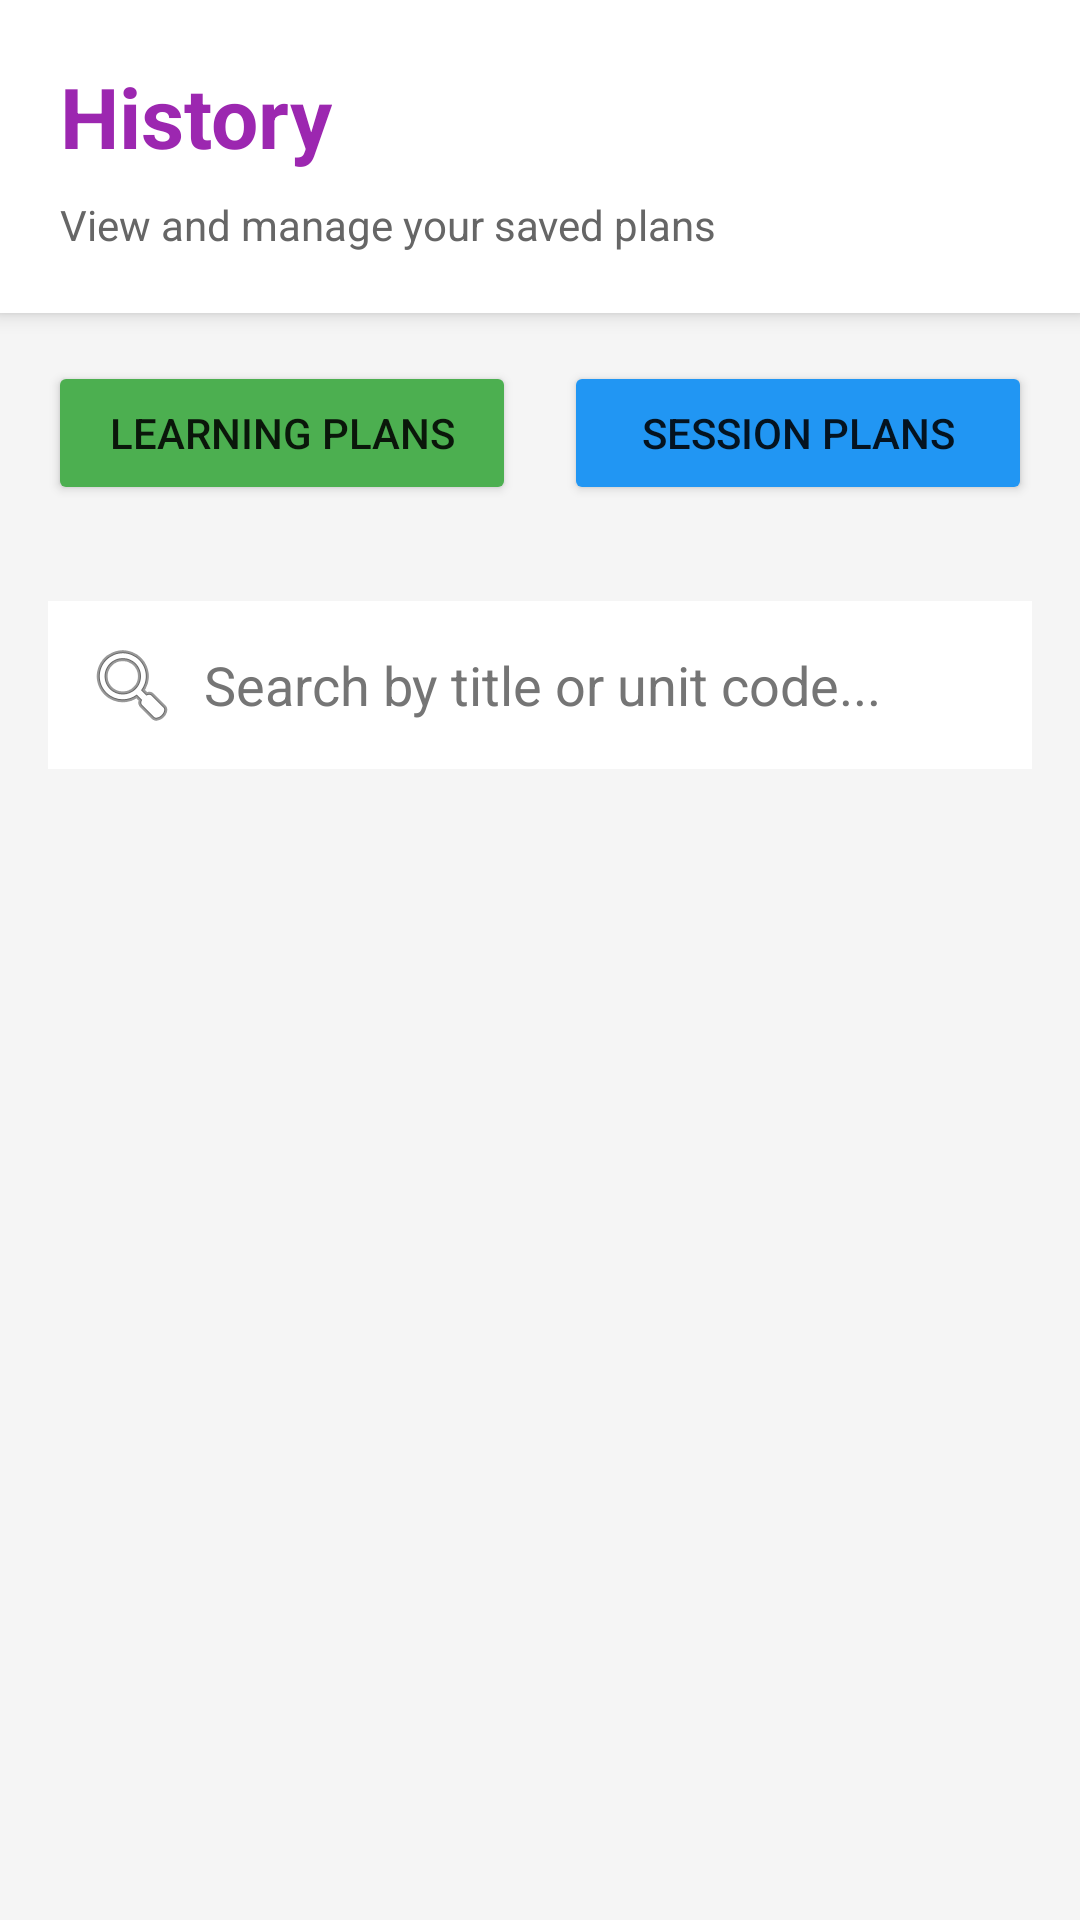

Produce the Android XML layout that renders to this screen, including the resource entries it uses.
<!-- AndroidManifest.xml: application theme Theme.MyEduPlanner -->
<!-- res/layout/activity_history.xml -->
<?xml version="1.0" encoding="utf-8"?>
<LinearLayout
    xmlns:android="http://schemas.android.com/apk/res/android"
    xmlns:tools="http://schemas.android.com/tools"
    android:layout_width="match_parent"
    android:layout_height="match_parent"
    android:orientation="vertical"
    android:background="#F5F5F5"
    tools:context=".HistoryActivity">

    
    <LinearLayout
        android:layout_width="match_parent"
        android:layout_height="wrap_content"
        android:orientation="vertical"
        android:padding="20dp"
        android:background="@android:color/white"
        android:elevation="4dp">

        <TextView
            android:layout_width="wrap_content"
            android:layout_height="wrap_content"
            android:text="History"
            android:textSize="28sp"
            android:textStyle="bold"
            android:textColor="#9C27B0"
            android:layout_marginBottom="8dp"/>

        <TextView
            android:layout_width="wrap_content"
            android:layout_height="wrap_content"
            android:text="View and manage your saved plans"
            android:textSize="14sp"
            android:textColor="#666666"/>

    </LinearLayout>

    
    <LinearLayout
        android:layout_width="match_parent"
        android:layout_height="wrap_content"
        android:orientation="horizontal"
        android:padding="16dp"
        android:gravity="center">

        <Button
            android:id="@+id/btnLearningPlansTab"
            android:layout_width="0dp"
            android:layout_height="wrap_content"
            android:layout_weight="1"
            android:text="Learning Plans"
            android:textSize="14sp"
            android:backgroundTint="#4CAF50"
            android:layout_marginEnd="8dp"/>

        <Button
            android:id="@+id/btnSessionPlansTab"
            android:layout_width="0dp"
            android:layout_height="wrap_content"
            android:layout_weight="1"
            android:text="Session Plans"
            android:textSize="14sp"
            android:backgroundTint="#2196F3"
            android:layout_marginStart="8dp"/>

    </LinearLayout>

    
    <LinearLayout
        android:layout_width="match_parent"
        android:layout_height="wrap_content"
        android:orientation="horizontal"
        android:padding="16dp"
        android:paddingTop="0dp">

        <EditText
            android:id="@+id/etSearch"
            android:layout_width="0dp"
            android:layout_height="wrap_content"
            android:layout_weight="1"
            android:hint="Search by title or unit code..."
            android:padding="12dp"
            android:background="@android:color/white"
            android:textColor="#000000"
            android:textColorHint="#757575"
            android:drawableStart="@android:drawable/ic_menu_search"
            android:drawablePadding="8dp"/>

    </LinearLayout>

    
    <androidx.recyclerview.widget.RecyclerView
        android:id="@+id/rvPlans"
        android:layout_width="match_parent"
        android:layout_height="0dp"
        android:layout_weight="1"
        android:padding="8dp"
        android:clipToPadding="false"/>

    
    <LinearLayout
        android:id="@+id/layoutEmptyState"
        android:layout_width="match_parent"
        android:layout_height="0dp"
        android:layout_weight="1"
        android:orientation="vertical"
        android:gravity="center"
        android:padding="32dp"
        android:visibility="gone">

        <TextView
            android:layout_width="wrap_content"
            android:layout_height="wrap_content"
            android:text="📋"
            android:textSize="64sp"
            android:layout_marginBottom="16dp"/>

        <TextView
            android:id="@+id/tvEmptyMessage"
            android:layout_width="wrap_content"
            android:layout_height="wrap_content"
            android:text="No plans saved yet"
            android:textSize="18sp"
            android:textColor="#666666"
            android:textAlignment="center"/>

    </LinearLayout>

</LinearLayout>
<!-- resources referenced by this layout -->
<resources>
  <style name="Theme.MyEduPlanner" parent="Theme.AppCompat.DayNight.DarkActionBar">
          
          <item name="colorPrimary">#1976D2</item>
          <item name="colorPrimaryVariant">#1565C0</item>
          <item name="colorOnPrimary">#FFFFFF</item>
          
          <item name="colorSecondary">#4CAF50</item>
          <item name="colorSecondaryVariant">#388E3C</item>
          <item name="colorOnSecondary">#FFFFFF</item>
          
          <item name="android:statusBarColor">?attr/colorPrimaryVariant</item>
      </style>
</resources>
